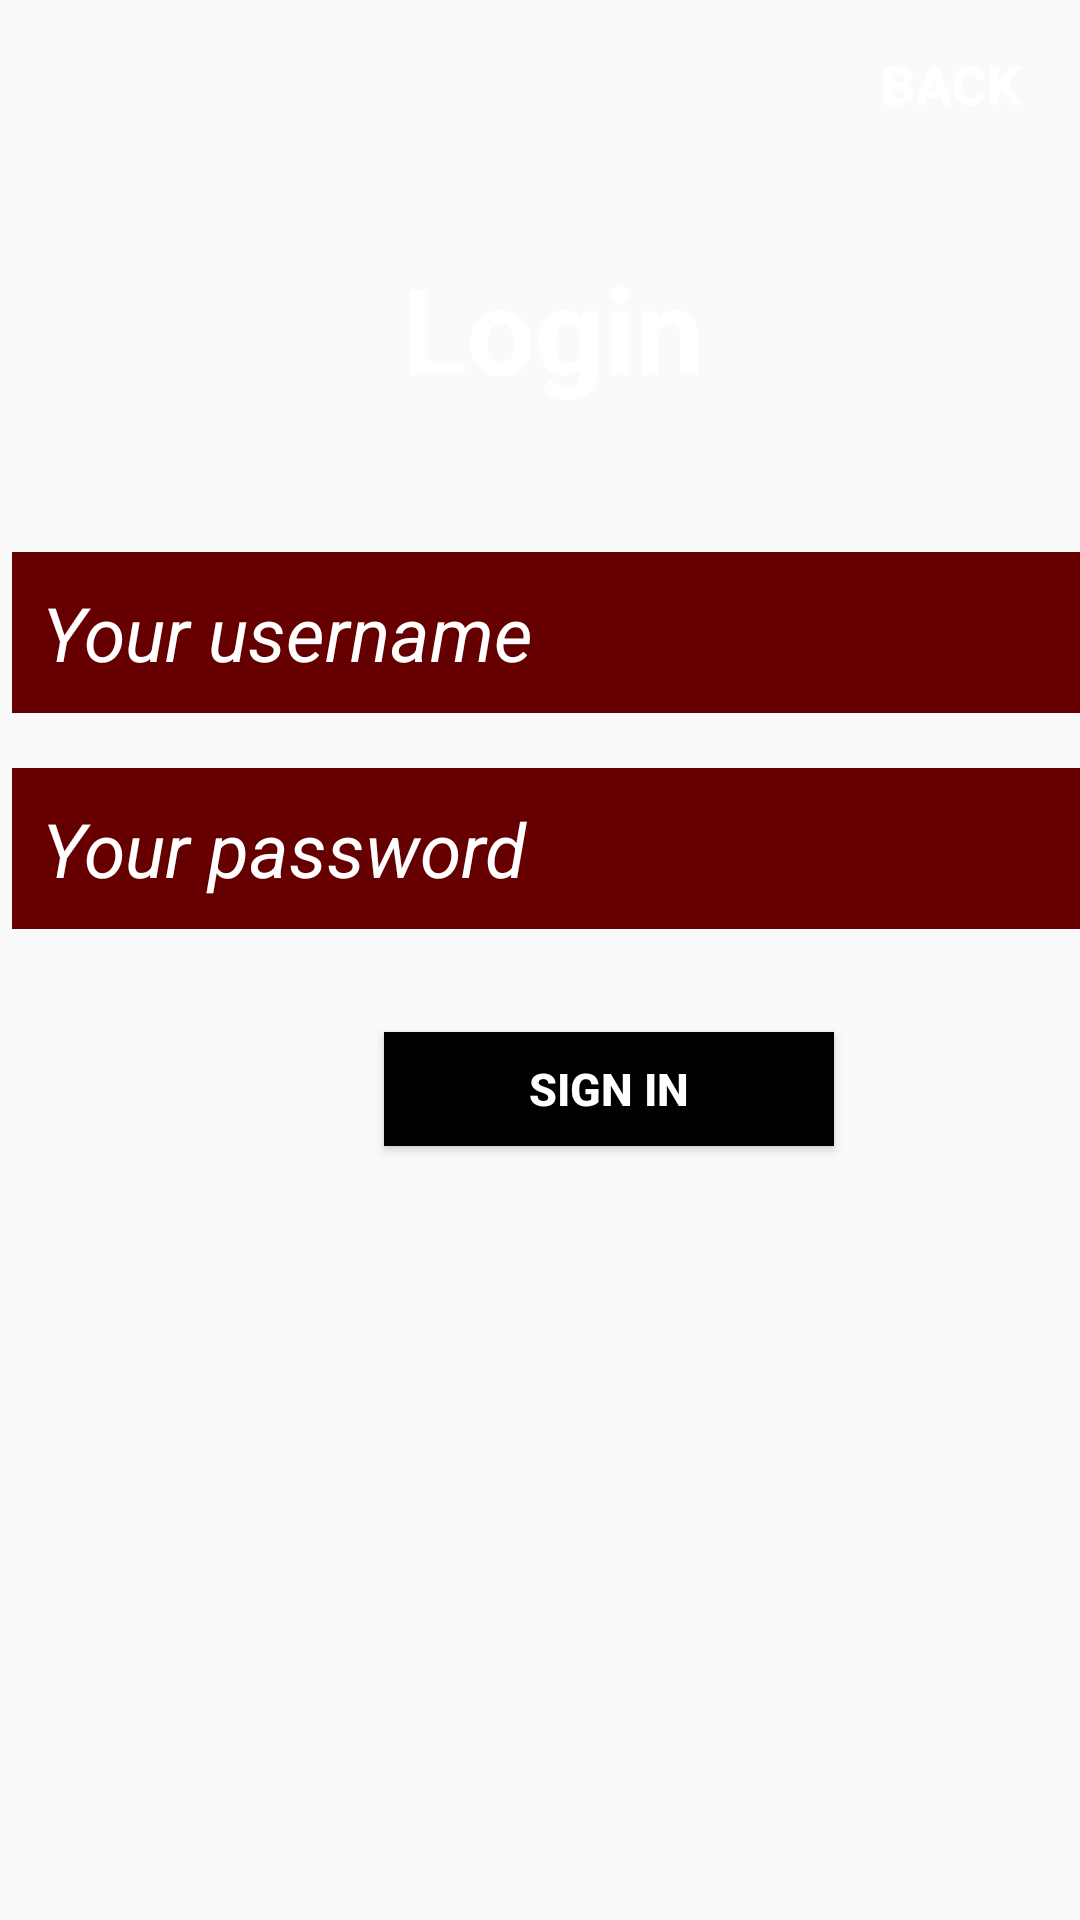

This screen was rendered from an Android layout file. Write that file and the resources it references.
<!-- AndroidManifest.xml: application theme Theme.GameSnake -->
<!-- res/layout/activity_reg_log.xml -->
<?xml version="1.0" encoding="utf-8"?>
<androidx.constraintlayout.widget.ConstraintLayout xmlns:android="http://schemas.android.com/apk/res/android"
    xmlns:app="http://schemas.android.com/apk/res-auto"
    xmlns:tools="http://schemas.android.com/tools"
    android:layout_width="match_parent"
    android:layout_height="match_parent"
    tools:context=".RegistrationActivity"
    android:background="@drawable/regjpg">

    <Button
        android:id="@+id/back_to_menu3"
        android:layout_width="162dp"
        android:layout_height="48dp"
        android:layout_marginStart="236dp"
        android:layout_marginTop="4dp"
        android:background="@drawable/btn2"
        android:onClick="onClick"
        android:text="@string/back"
        android:textColor="@color/white"
        android:textSize="18sp"
        android:textStyle="bold"
        android:visibility="visible"
        app:layout_constraintStart_toStartOf="parent"
        app:layout_constraintTop_toTopOf="parent"
        tools:ignore="MissingConstraints" />

    <TextView
        android:id="@+id/login"
        android:layout_width="match_parent"
        android:layout_height="75dp"
        android:layout_marginStart="8dp"
        android:layout_marginTop="72dp"
        android:gravity="center"
        android:text="@string/login"
        android:textColor="@color/white"
        android:textSize="40sp"
        android:textStyle="bold"
        android:visibility="visible"
        app:layout_constraintStart_toStartOf="parent"
        app:layout_constraintTop_toTopOf="parent"
        tools:ignore="MissingConstraints" />


    <EditText
        android:id="@+id/username1"
        android:layout_width="match_parent"
        android:layout_height="wrap_content"
        android:layout_marginStart="4dp"
        android:layout_marginTop="184dp"
        android:background="#660000"
        android:hint="@string/your_username"
        android:padding="10dp"
        android:textColor="@color/white"
        android:textColorHint="@color/white"
        android:textSize="25sp"
        android:textStyle="italic"
        android:visibility="visible"
        app:layout_constraintStart_toStartOf="parent"
        app:layout_constraintTop_toTopOf="parent"
        tools:ignore="MissingConstraints" />

    <EditText
        android:id="@+id/password1"
        android:layout_width="match_parent"
        android:layout_height="wrap_content"
        android:layout_marginStart="4dp"
        android:layout_marginTop="256dp"
        android:background="#660000"
        android:hint="@string/your_password"
        android:inputType="textPassword"
        android:padding="10dp"
        android:textColor="@color/white"
        android:textColorHint="@color/white"
        android:textSize="25sp"
        android:textStyle="italic"
        android:visibility="visible"
        app:layout_constraintStart_toStartOf="parent"
        app:layout_constraintTop_toTopOf="parent"
        tools:ignore="MissingConstraints" />

    <Button
        android:id="@+id/sign_in_log"
        android:layout_width="150dp"
        android:layout_height="38dp"
        android:layout_marginStart="128dp"
        android:layout_marginTop="344dp"
        android:background="@color/black"
        android:onClick="onClick"
        android:text="@string/sign_in"
        android:textColor="@color/white"
        android:textSize="15sp"
        android:textStyle="bold"
        android:visibility="visible"
        app:layout_constraintStart_toStartOf="parent"
        app:layout_constraintTop_toTopOf="parent"
        tools:ignore="MissingConstraints" />
</androidx.constraintlayout.widget.ConstraintLayout>
<!-- resources referenced by this layout -->
<resources>
  <string name="back">Back</string>
  <string name="login">Login</string>
  <string name="sign_in">Sign IN</string>
  <string name="your_password">Your password</string>
  <string name="your_username">Your username</string>
  <style name="Theme.GameSnake" parent="Base.Theme.GameSnake" />
  <style name="Base.Theme.GameSnake" parent="Theme.AppCompat.Light.NoActionBar">
          
          
      </style>
  <!-- not gathered from this repository: default colours our renderer supplied (Android Studio template values) -->
  <color name="black">#FF000000</color>
  <color name="white">#FFFFFFFF</color>
</resources>
